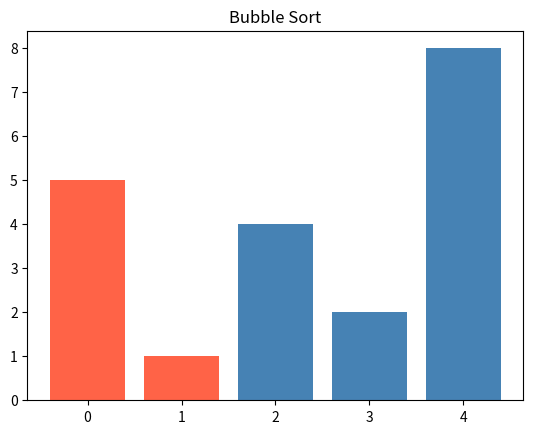
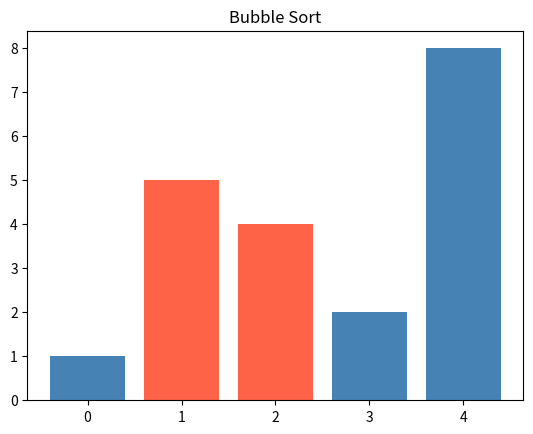
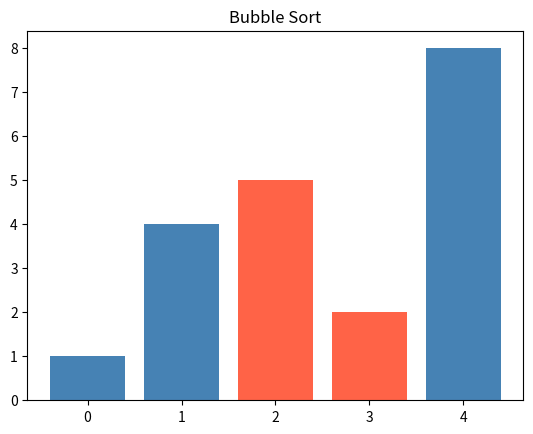
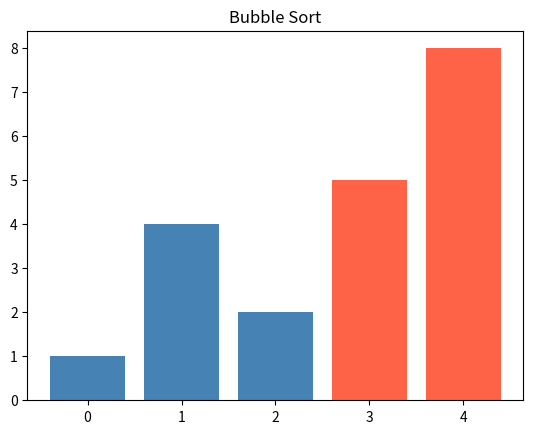
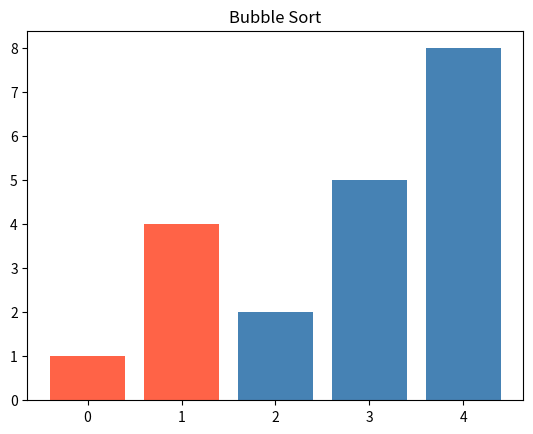
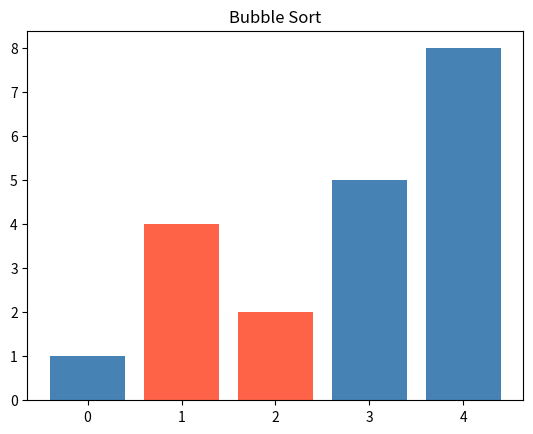
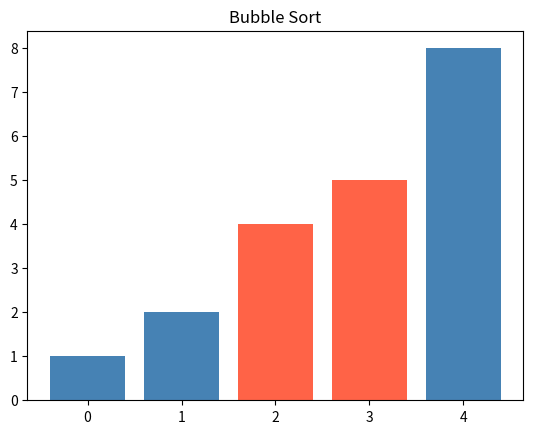
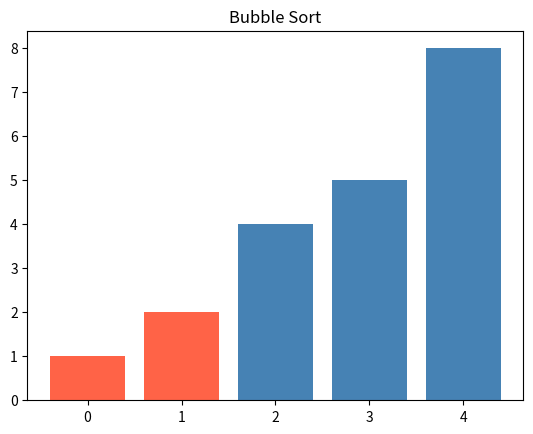
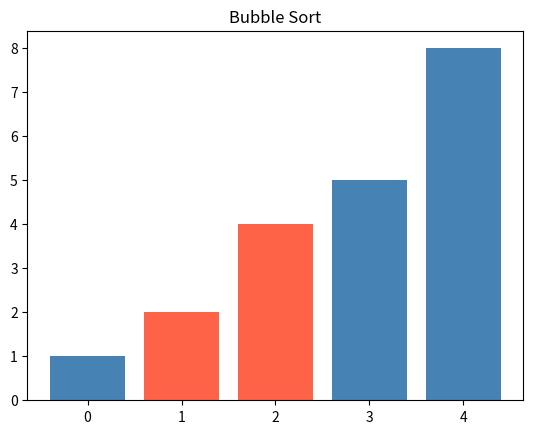

Source code (Python) for these figures, in order:
import random

def random_numbers(count, low=0, high=100):
    return [random.randint(low, high) for _ in range(count)]

def selection_sort(numbers):
    numbers = numbers.copy()
    length = len(numbers)

    for i in range(length):
        smallest = i
        start = smallest + 1

        for j in range(start,length):
            if numbers[j] < numbers[smallest]:
                smallest = j

        numbers[i], numbers[smallest] = numbers[smallest], numbers[i]

    return numbers

import matplotlib.pyplot as plt

def bubble_sort(numbers):
    numbers = numbers.copy()
    length = len(numbers)

    plt.ion()
    plt.show()

    for i in range(length):
        end = length - i - 1
        for j in range(0, end):

            index_highlight1 = j
            index_highlight2 = j + 1
            colors = ["steelblue"] * len(numbers)
            colors[index_highlight1] = "tomato"
            colors[index_highlight2] = "tomato"
            plt.clf()
            plt.bar(range(len(numbers)), numbers, color=colors)
            plt.title("Bubble Sort")
            plt.pause(0.1)

            if numbers[j] > numbers[j+1]:
                numbers[j], numbers[j+1] = numbers[j+1], numbers[j]

    plt.ioff()
    plt.show()

    return numbers

if __name__ == "__main__":
    values = random_numbers(10)  # 10 čísel v rozsahu 0–100
    print(values)  # např. [42, 7, 91, 15, 63, 8, 57, 73, 2, 100]

    # small = random_numbers(5, low=0, high=20)  # 5 čísel v rozsahu 0–20

    short_num = [5, 1, 4, 2, 8]
    random_num = random_numbers(20)

    print(selection_sort(short_num))
    print(selection_sort(random_num))

    print(bubble_sort(short_num))
